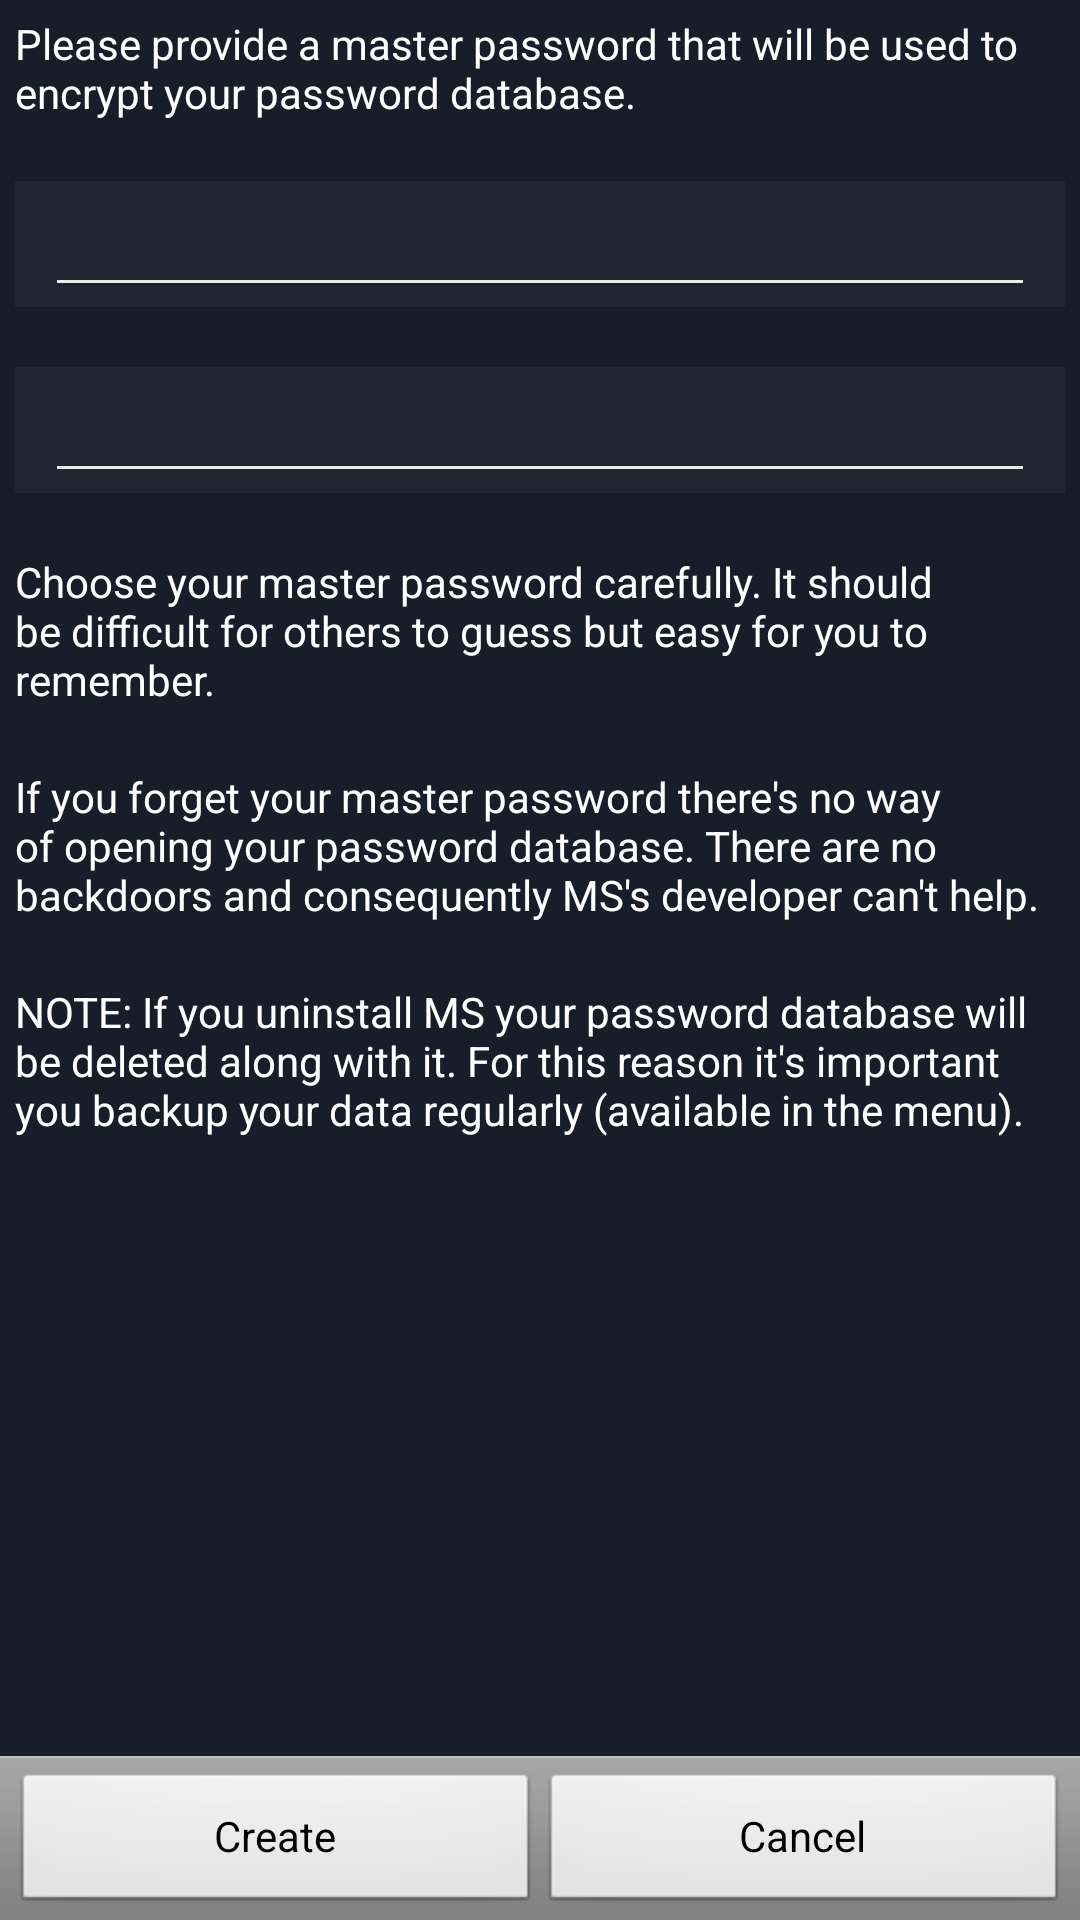

Reconstruct the res/layout file that produces this screen, plus the resources it refers to.
<!-- AndroidManifest.xml: fallback theme Theme.MaterialComponents.DayNight.NoActionBar -->
<!-- res/layout/new_master_password_dialog.xml -->
<LinearLayout xmlns:android="http://schemas.android.com/apk/res/android"
    android:layout_width="fill_parent"
    android:layout_height="fill_parent"
    android:orientation="vertical">

     <ScrollView 
        android:layout_width="fill_parent"
        android:layout_height="0dp"
        android:layout_weight="1"
        android:fillViewport="true">

        <LinearLayout
            android:layout_width="fill_parent"
            android:layout_height="wrap_content"
            android:orientation="vertical"
            android:paddingTop="5dip"
            android:paddingRight="5dip"
            android:paddingLeft="5dip"
            android:background="@color/background_app">

            <TextView
                android:layout_width="wrap_content"
                android:layout_height="wrap_content"
                android:id="@+id/message"
                android:text="@string/request_new_master_password"
                android:layout_marginBottom="20dip"
                android:textColor="@color/white_text"/>

            <EditText
                android:id="@+id/password1"
                android:layout_width="fill_parent"
                android:layout_height="42dp"
                android:importantForAccessibility="no"
                android:inputType="textPassword"
                android:background="@drawable/background_edittext_selector"
                android:textColor="@color/blue_text"
                android:textCursorDrawable="@color/blue_text"
                android:includeFontPadding="true"
                android:paddingLeft="14dp"/>

            <EditText
                android:id="@+id/password2"
                android:layout_width="fill_parent"
                android:layout_height="42dp"
                android:importantForAccessibility="no"
                android:inputType="textPassword"
                android:background="@drawable/background_edittext_selector"
                android:textColor="@color/blue_text"
                android:textCursorDrawable="@color/blue_text"
                android:includeFontPadding="true"
                android:paddingLeft="14dp"
                android:layout_marginTop="20dp"/>

            <TextView
                android:layout_width="wrap_content"
                android:layout_height="wrap_content"
                android:text="@string/new_master_password_message"
                android:layout_marginTop="20dip"
                android:textColor="@color/white_text"/>

            <TextView
                android:layout_width="wrap_content"
                android:layout_height="wrap_content"
                android:text="@string/dont_forget_password_warning"
                android:layout_marginTop="20dip"
                android:textColor="@color/white_text"/>

            <TextView
                android:layout_width="wrap_content"
                android:layout_height="wrap_content"
                android:text="@string/backup_message"
                android:layout_marginTop="20dip"
                android:textColor="@color/white_text"/>

        </LinearLayout>

    </ScrollView> 

    <LinearLayout
        android:layout_width="fill_parent"
        android:layout_height="wrap_content"
        android:orientation="horizontal"
        style="@android:style/ButtonBar">

        <Button android:layout_width="wrap_content"
                android:layout_height="wrap_content"
                style="@android:style/Widget.Button"
                android:layout_weight="1" android:text="@string/create" android:id="@+id/create_database_button"/>

        <Button android:id="@+id/cancel_button"
            android:layout_width="wrap_content"
            android:layout_height="wrap_content"
            android:text="@string/cancel"
            style="@android:style/Widget.Button"
            android:layout_weight="1"/>

    </LinearLayout>

</LinearLayout>
<!-- resources referenced by this layout -->
<resources>
  <color name="background_app">#171D29</color>
  <color name="blue_text">#70BFF4</color>
  <color name="white_text">#FFFFFF</color>
  <!-- drawable background_edittext_selector (drawable) -->
  <?xml version="1.0" encoding="utf-8"?>
  <selector xmlns:android="http://schemas.android.com/apk/res/android">
      <item android:state_focused="true"
          android:drawable="@drawable/background_edittext_focused"/>
      <item android:drawable="@drawable/background_edittext_normal"/>
  </selector>
  <string name="backup_message">NOTE: If you uninstall MS your password database will be deleted along with it. For this reason it\'s important you backup your data regularly (available in the menu).</string>
  <string name="cancel">Cancel</string>
  <string name="create">Create</string>
  <string name="dont_forget_password_warning">If you forget your master password there\'s no way of opening your password database. There are no backdoors and consequently MS\'s developer can\'t help.</string>
  <string name="new_master_password_message">Choose your master password carefully. It should be difficult for others to guess but easy for you to remember.</string>
  <string name="request_new_master_password">Please provide a master password that will be used to encrypt your password database.</string>
  <!-- drawable background_edittext_focused (drawable) -->
  <?xml version="1.0" encoding="utf-8"?>
  <layer-list
      xmlns:android="http://schemas.android.com/apk/res/android"
      xmlns:tools="http://schemas.android.com/tools">
  
      
      <item>
          <shape>
              <solid android:color="@color/background_input"/>
          </shape>
      </item>
  
      <item
          android:gravity="bottom"
          android:bottom="8dp"
          android:left="14dp"
          android:right="14dp">
          <shape android:shape="rectangle">
              <size android:height="1dp"/>
              <solid android:color="@color/blue_text"/>
          </shape>
      </item>
  </layer-list>
  <!-- drawable background_edittext_normal (drawable) -->
  <?xml version="1.0" encoding="utf-8"?>
  <layer-list
      xmlns:android="http://schemas.android.com/apk/res/android"
      xmlns:tools="http://schemas.android.com/tools">
  
      
      <item>
          <shape>
              <solid android:color="@color/background_input"/>
          </shape>
      </item>
  
      <item
          android:gravity="bottom"
          android:bottom="8dp"
          android:left="14dp"
          android:right="14dp">
          <shape android:shape="rectangle">
              <size android:height="1dp"/>
              <solid android:color="@color/input_bar"/>
          </shape>
      </item>
  </layer-list>
  <color name="background_input">#212531</color>
  <color name="input_bar">#ECECEC</color>
</resources>
